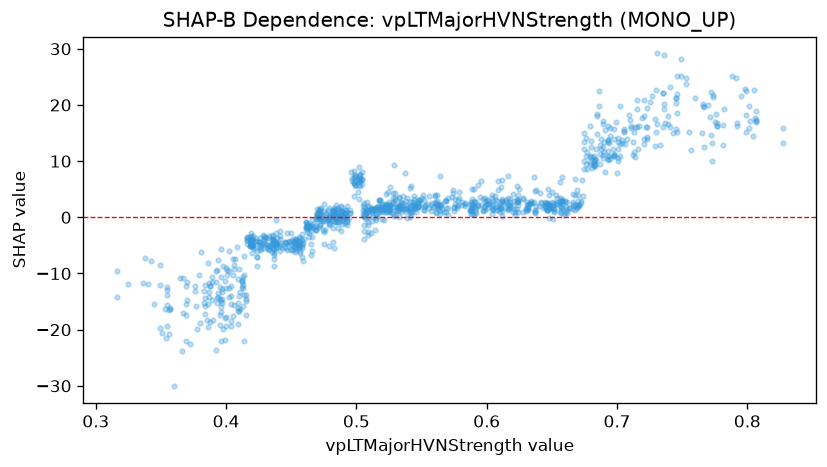

The file beside this chart, header and first rows:
feature_value, shap_value
0.534, 2.042
0.525, 2.694
0.503, 5.551
0.495, 0.752
0.488, 1.875
0.477, 0.01713
0.474, -0.3614
0.47, 0.1665
0.456, -3.421
0.455, -4.764
0.458, -3.029
0.453, -3.808
0.45, -4.743
0.446, -4.608
0.396, -10.54
0.396, -5.555
0.393, -9.353
0.466, -0.4111
0.479, 1.656
0.506, 0.3681
0.512, -0.6854
0.493, -0.3012
0.483, 1.001
0.491, 0.7938
0.488, 1.991
0.541, 0.0144
0.538, 2.827
0.569, 2.937
0.567, 1.011
0.559, 1.898
0.587, 2.422
0.563, 1.865
0.562, 2.816
0.536, 3.842
0.529, 0.2001
0.518, 1.787
0.515, -0.4596
0.51, 0.1922
0.506, -2.516
0.506, -1.412
0.506, -3.82
0.506, 0.01266
0.492, 0.2559
0.491, 0.5786
0.482, 0.9795
0.482, -1.835
0.482, 0.1901
0.482, 1.234
0.473, 0.3265
0.458, -4.732
0.462, -1.841
0.462, -1.165
0.466, -1.868
0.429, -4.492
0.427, -5.637
0.443, -5.496
0.438, -0.4272
0.432, -4.92
0.437, -7.385
0.437, -6.33
... 1,110 more rows
